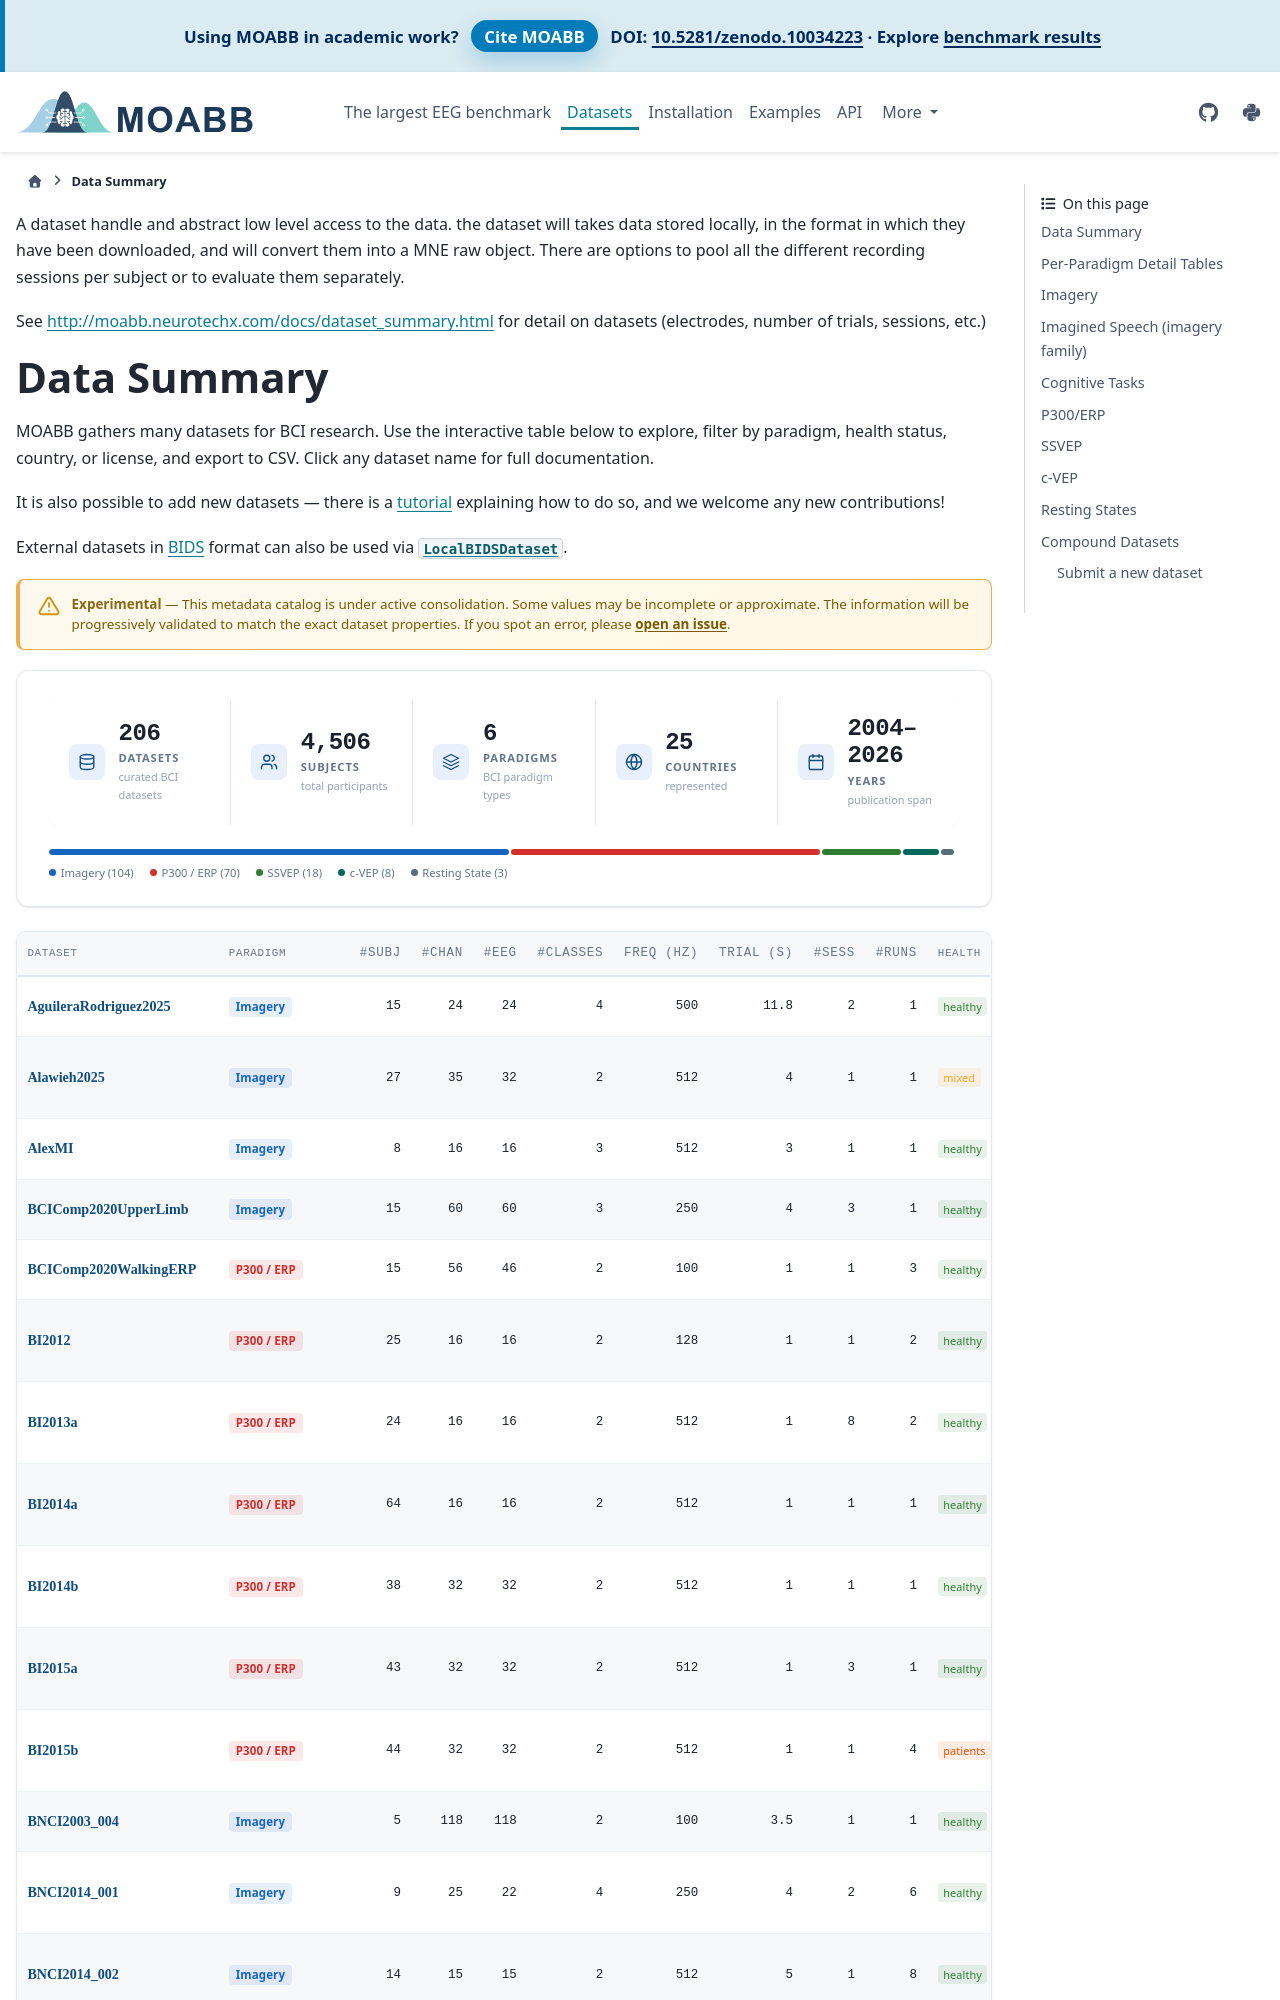

repository: BRomans/moabb · page: dev/dataset_summary.html · generator: sphinx

.. meta::
   :description: Browse 158 open EEG datasets for BCI research in MOABB. Filter by paradigm (Motor Imagery, P300, SSVEP, c-VEP), subject count, channels, and license. Interactive table with CSV export.
   :keywords: EEG datasets, BCI datasets, motor imagery dataset, P300 dataset, SSVEP dataset, open EEG data, brain-computer interface data

.. _data_summary:

.. automodule:: moabb.datasets

.. currentmodule:: moabb.datasets
